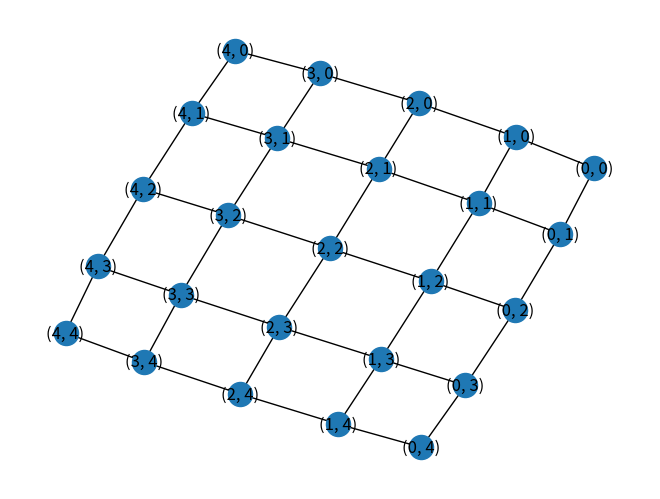

Python code for this plot:
import matplotlib.pyplot as plt
import networkx as nx

G = nx.grid_2d_graph(5, 5)  # 5x5 grid

# print the adjacency list
for line in nx.generate_adjlist(G):
    print(line)
# write edgelist to grid.edgelist
nx.write_edgelist(G, path="grid.edgelist", delimiter=":")
# read edgelist from grid.edgelist
H = nx.read_edgelist(path="grid.edgelist", delimiter=":")

pos = nx.spring_layout(H, seed=200)
nx.draw(H, pos, with_labels = True)
plt.show()
